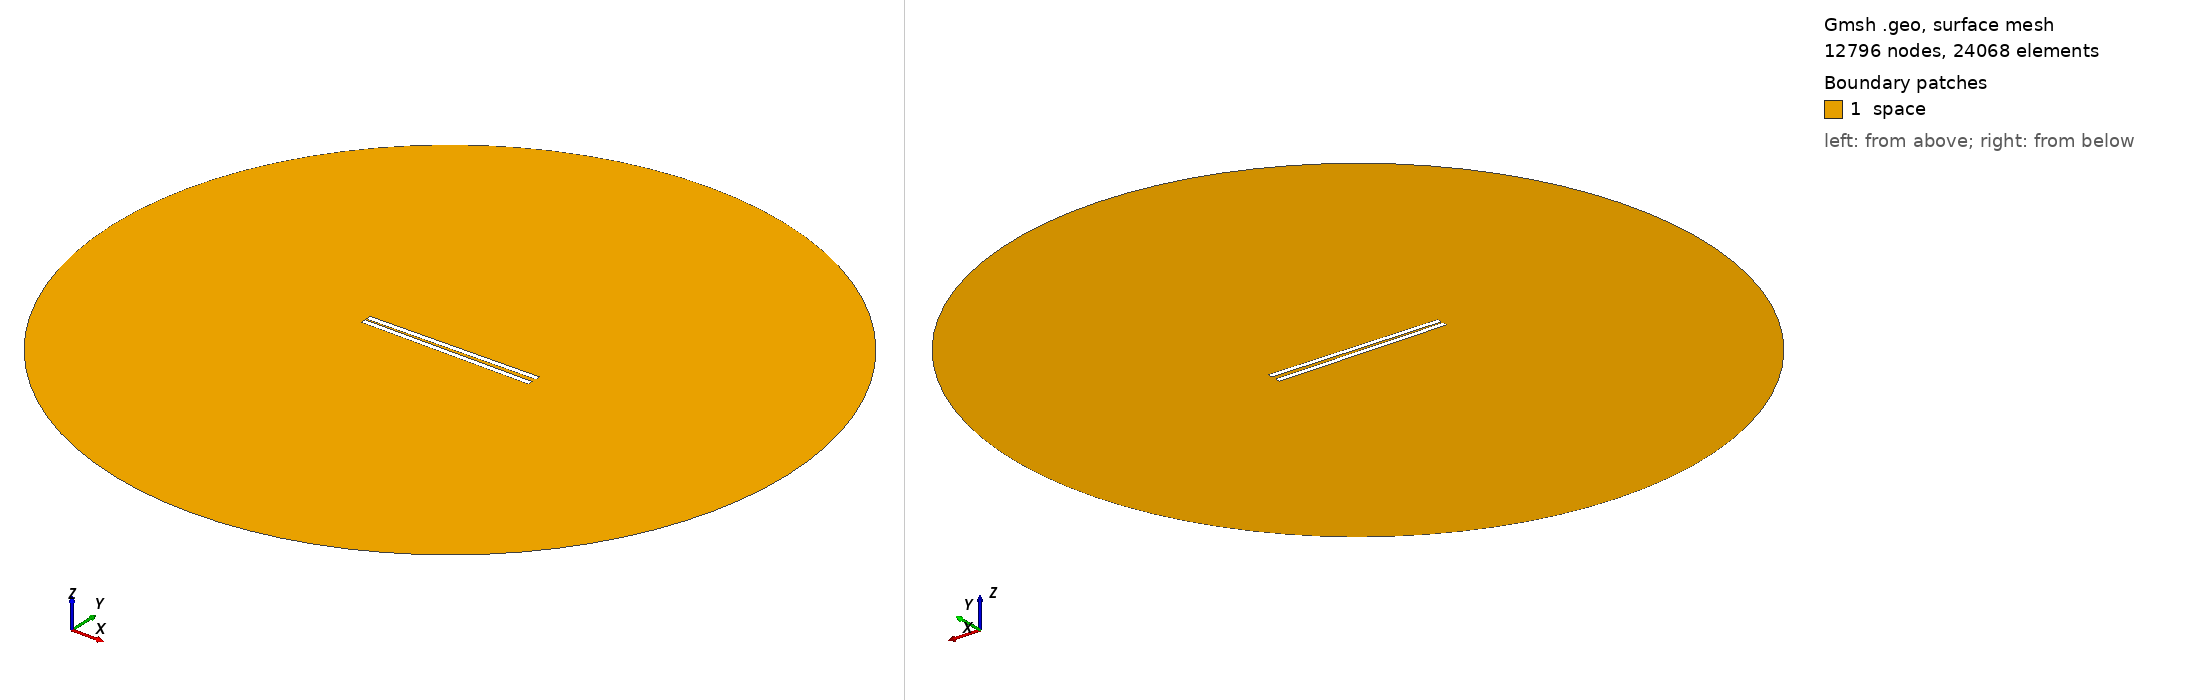

Gmsh geometry script, surface-meshed: 12796 nodes, 24068 surface elements. Boundary patches (legend numbers): 1 space. Left view from above one corner, right view from below the opposite corner. Legend entries are the model's physical surfaces. The drawing asked Gmsh for element sizes between 1% and 20% of the model's largest extent; the script's own settings can give other sizes.

=== 631.geo (drawn) ===
// Set the geometry kernel
SetFactory("OpenCASCADE");

//---------------------------------------
// Rectangles
//---------------------------------------

// Rectangle 1 (top)
Point(1) = {-49.56666666666667, 0.9166666666666666, 0, 1.0};
Point(2) = {49.56666666666667, 0.9166666666666666, 0, 1.0};
Point(3) = {49.56666666666667, 4.050000000000001, 0, 1.0};
Point(4) = {-49.56666666666667, 4.050000000000001, 0, 1.0};

Line(1) = {1, 2};
Line(2) = {2, 3};
Line(3) = {3, 4};
Line(4) = {4, 1};

Line Loop(1) = {1, 2, 3, 4};
Plane Surface(1) = {1};

Rotate { {0, 0, 1}, {0,  0.9166666666666666,  0}, 0.017 } {
  Surface{1};
}

// Rectangle 2 (bottom)
Point(5) = {-49.56666666666667, -0.9166666666666666, 0, 1.0};
Point(6) = {49.56666666666667, -0.9166666666666666, 0, 1.0};
Point(7) = {49.56666666666667, -4.050000000000001, 0, 1.0};
Point(8) = {-49.56666666666667, -4.050000000000001, 0, 1.0};

Line(5) = {5, 6};
Line(6) = {6, 7};
Line(7) = {7, 8};
Line(8) = {8, 5};

Line Loop(2) = {5, 6, 7, 8};
Plane Surface(2) = {2}; 


//---------------------------------------
// Circle
//---------------------------------------

// Define points
Point(9) = {0, 0, 0};        // Center
Point(10) = {200, 0, 0};     // Start point
Point(11) = {0, 200, 0};     // 90 degrees
Point(12) = {-200, 0, 0};    // 180 degrees
Point(13) = {0, -200, 0};    // 270 degrees

// Define circle arcs (each needs start, center, end)
Circle(9) = {10, 9, 11};
Circle(10) = {11, 9, 12};
Circle(11) = {12, 9, 13};
Circle(12) = {13, 9, 10};

// Define curve loop and surface if needed
Curve Loop(3) = {9, 10, 11, 12};
Surface(3) = {3};

// Subtract Rectangles from Circle
BooleanDifference{ Surface{3}; Delete; }{ Surface{1}; Surface{2}; Delete; }

//---------------------------------------
// Transfinite Lines and Surface
//---------------------------------------
r = 7;
Transfinite Line {1, 3} = 50*r Using Progression 1;
Transfinite Line {2, 4} = 2*r Using Progression 1;
Transfinite Line {5, 7} = 50*r Using Progression 1;
Transfinite Line {6, 8} = 2*r Using Progression 1;
Transfinite Line {9, 10, 11, 12} = 20 Using Progression 1;

//---------------------------------------
// Define Physical Groups
//---------------------------------------                

//--- Physical Curves
// Physical groups for boundaries
Physical Line("force_segment", 10) = {1};
Physical Line("upper_plate", 11) = {2, 3, 4};
Physical Line("lower_plate", 12) = {5, 6, 7, 8};
Physical Line("boundary", 20) = {9, 10, 11, 12};

//--- Physical Surfaces
Physical Surface("space", 30) = {3};

//---------------------------------------
// 6. Generate the Mesh
//---------------------------------------
Mesh 2;  // 2D mesh generation
